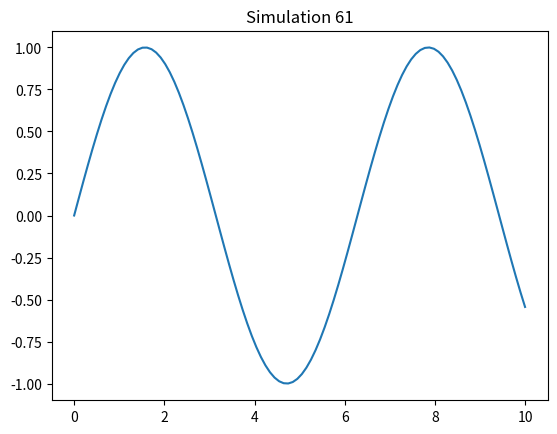

The matplotlib source for this figure:
%matplotlib inline
import numpy as np
import matplotlib.pyplot as plt
x = np.linspace(0, 10, 100)
y = np.sin(x)
plt.plot(x, y)
plt.title('Simulation 61')
plt.show()
